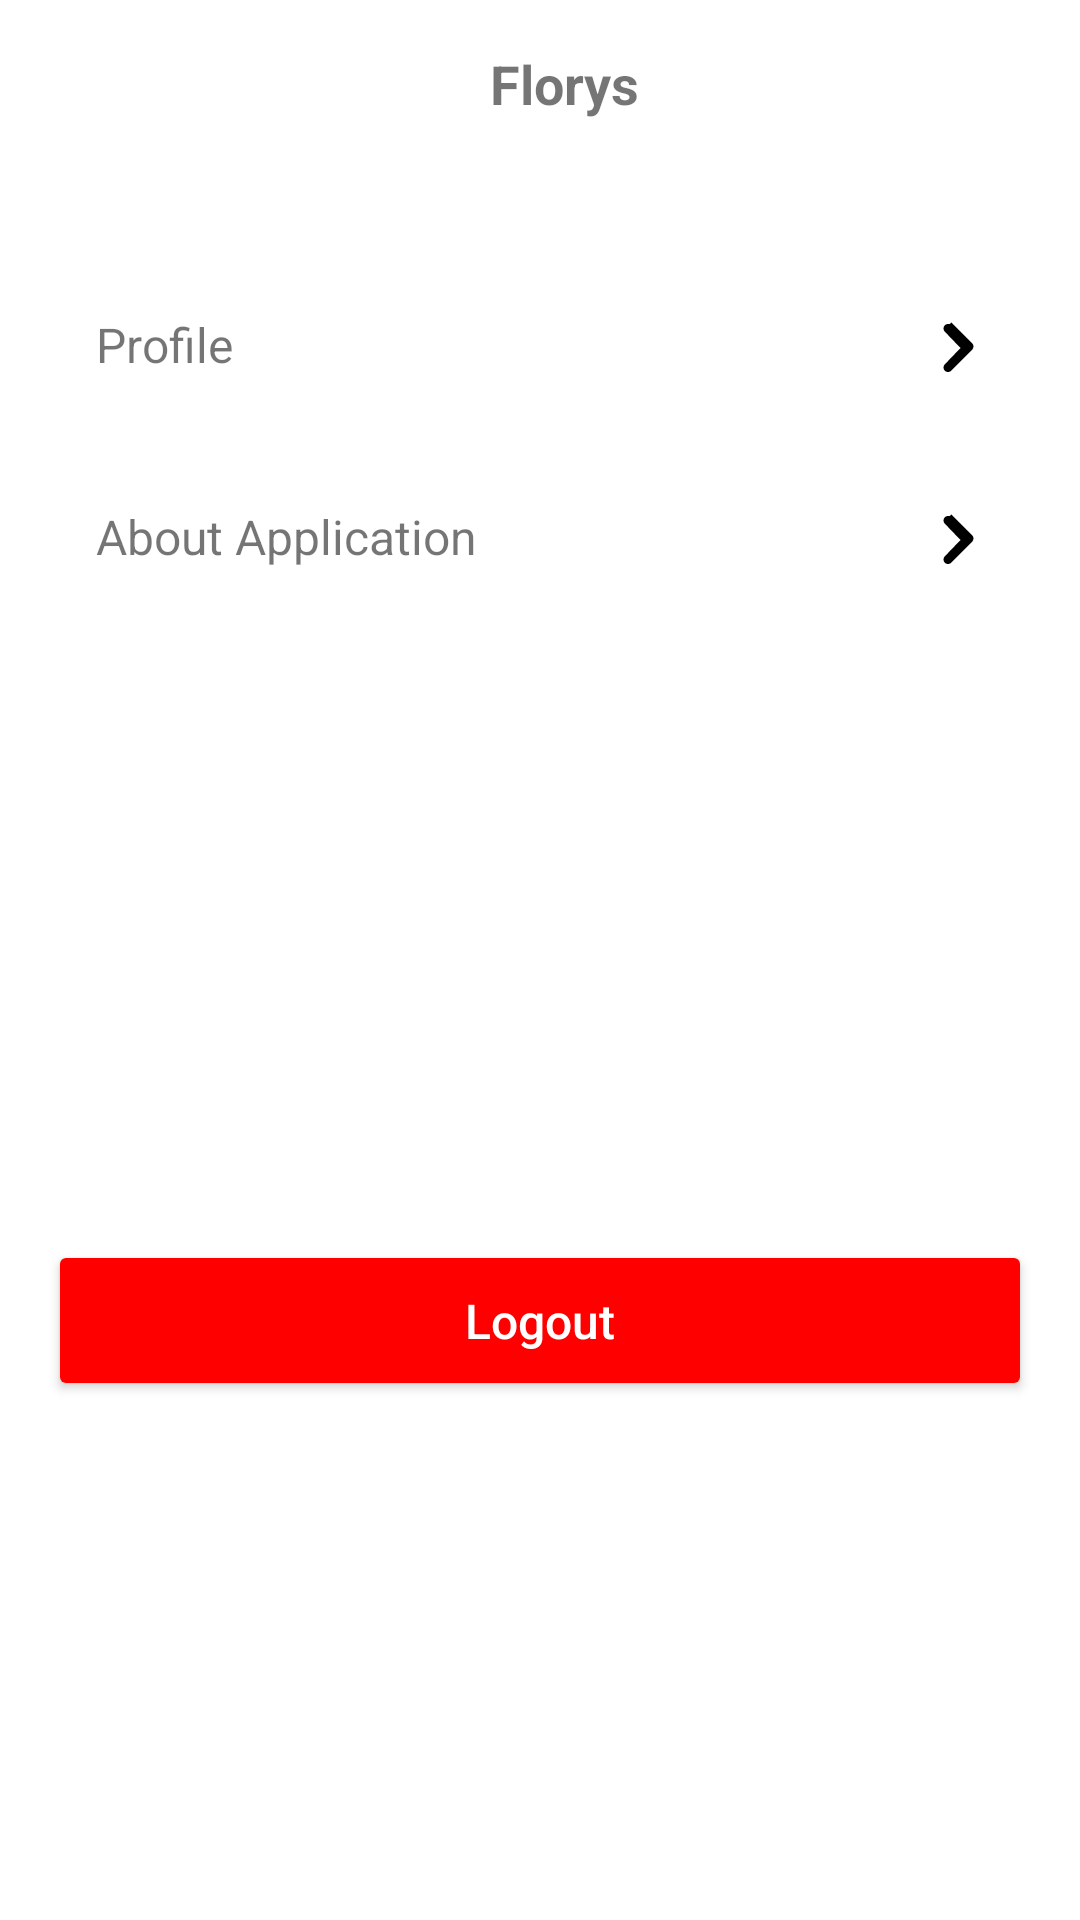

Reconstruct the res/layout file that produces this screen, plus the resources it refers to.
<!-- AndroidManifest.xml: application theme Theme.Florys -->
<!-- res/layout/fragment_dashboard.xml -->
<?xml version="1.0" encoding="utf-8"?>
<androidx.constraintlayout.widget.ConstraintLayout
    xmlns:android="http://schemas.android.com/apk/res/android"
    xmlns:app="http://schemas.android.com/apk/res-auto"
    xmlns:tools="http://schemas.android.com/tools"
    android:layout_width="match_parent"
    android:layout_height="match_parent"
    tools:context=".ui.dashboard.DashboardFragment">

    
    <LinearLayout
        android:id="@+id/header"
        android:layout_width="0dp"
        android:layout_height="56dp"
        android:orientation="horizontal"
        android:padding="8dp"
        app:layout_constraintTop_toTopOf="parent"
        app:layout_constraintStart_toStartOf="parent"
        app:layout_constraintEnd_toEndOf="parent">

        <TextView
            android:layout_width="wrap_content"
            android:layout_height="wrap_content"
            android:layout_gravity="center_vertical"
            android:layout_marginStart="16dp"
            android:layout_weight="1"
            android:text="Florys"
            android:textAlignment="center"
            android:textSize="18sp"
            android:textStyle="bold" />
    </LinearLayout>

    
    <LinearLayout
        android:id="@+id/body_section"
        android:layout_width="0dp"
        android:layout_height="wrap_content"
        android:orientation="vertical"
        android:padding="16dp"
        android:layout_marginTop="16dp"
        app:layout_constraintTop_toBottomOf="@id/header"
        app:layout_constraintStart_toStartOf="parent"
        app:layout_constraintEnd_toEndOf="parent">

        
        <LinearLayout
            android:id="@+id/cardProfile"
            android:layout_width="match_parent"
            android:layout_height="wrap_content"
            android:orientation="horizontal"
            android:padding="16dp"
            android:layout_marginBottom="8dp"
            android:clickable="true"
            android:focusable="true">

            <TextView
                android:layout_width="0dp"
                android:layout_height="wrap_content"
                android:layout_weight="1"
                android:text="Profile"
                android:textSize="16sp" />

            <ImageView
                android:layout_width="24dp"
                android:layout_height="24dp"
                android:layout_gravity="center"
                android:src="@drawable/ic_arrow_right"
                android:contentDescription="Arrow Right" />
        </LinearLayout>

        
        <LinearLayout
            android:id="@+id/about"
            android:layout_width="match_parent"
            android:layout_height="wrap_content"
            android:orientation="horizontal"
            android:padding="16dp"
            android:layout_marginBottom="16dp"
            android:clickable="true"
            android:focusable="true">

            <TextView
                android:layout_width="0dp"
                android:layout_height="wrap_content"
                android:layout_weight="1"
                android:text="About Application"
                android:textSize="16sp" />

            <ImageView
                android:layout_width="24dp"
                android:layout_height="24dp"
                android:layout_gravity="center"
                android:src="@drawable/ic_arrow_right"
                android:contentDescription="Arrow Right" />
        </LinearLayout>
    </LinearLayout>

    
    <Button
        android:id="@+id/logout_button"
        android:layout_width="0dp"
        android:layout_height="wrap_content"
        android:layout_margin="16dp"
        android:backgroundTint="@color/red"
        android:drawableEnd="@drawable/outline_logout_white"
        android:drawablePadding="8dp"
        android:padding="16dp"
        android:text="Logout"
        android:textAllCaps="false"
        android:textColor="#FFFFFF"
        android:textSize="16sp"
        app:layout_constraintTop_toBottomOf="@id/body_section"
        app:layout_constraintStart_toStartOf="parent"
        app:layout_constraintEnd_toEndOf="parent"
        app:layout_constraintBottom_toBottomOf="parent" />

</androidx.constraintlayout.widget.ConstraintLayout>
<!-- resources referenced by this layout -->
<resources>
  <color name="red">#FF0000</color>
  <!-- drawable ic_arrow_right (drawable) -->
  <vector xmlns:android="http://schemas.android.com/apk/res/android"
      android:width="24dp"
      android:height="24dp"
      android:viewportWidth="24"
      android:viewportHeight="24">
      <path
          android:fillColor="#000"
          android:pathData="M12,4c-0.39,0-0.77,0.15-1.06,0.44 -0.59,0.59-0.59,1.54,0,2.12L16.17,12l-5.23,5.44c-0.59,0.59-0.59,1.54,0,2.12 0.59,0.59,1.54,0.59,2.12,0l7-7c0.59-0.59,0.59-1.54,0-2.12l-7-7C12.77,4.15,12.39,4,12,4z" />
  </vector>
  <style name="Theme.Florys" parent="Theme.MaterialComponents.DayNight">
          
          <item name="colorPrimary">@color/darkerGreen</item>
          <item name="colorPrimaryVariant">@color/lightGreen</item>
          <item name="colorOnPrimary">@color/white</item>
          
          <item name="colorSecondary">@color/teal_200</item>
          <item name="colorSecondaryVariant">@color/teal_700</item>
          <item name="colorOnSecondary">@color/black</item>
          
          <item name="android:statusBarColor">?attr/colorPrimaryVariant</item>
          
      </style>
  <color name="darkerGreen">#43B548</color>
  <color name="lightGreen">#72EA77</color>
  <color name="white">#FFFFFFFF</color>
  <color name="teal_200">#FF03DAC5</color>
  <color name="teal_700">#FF018786</color>
  <color name="black">#FF000000</color>
</resources>
